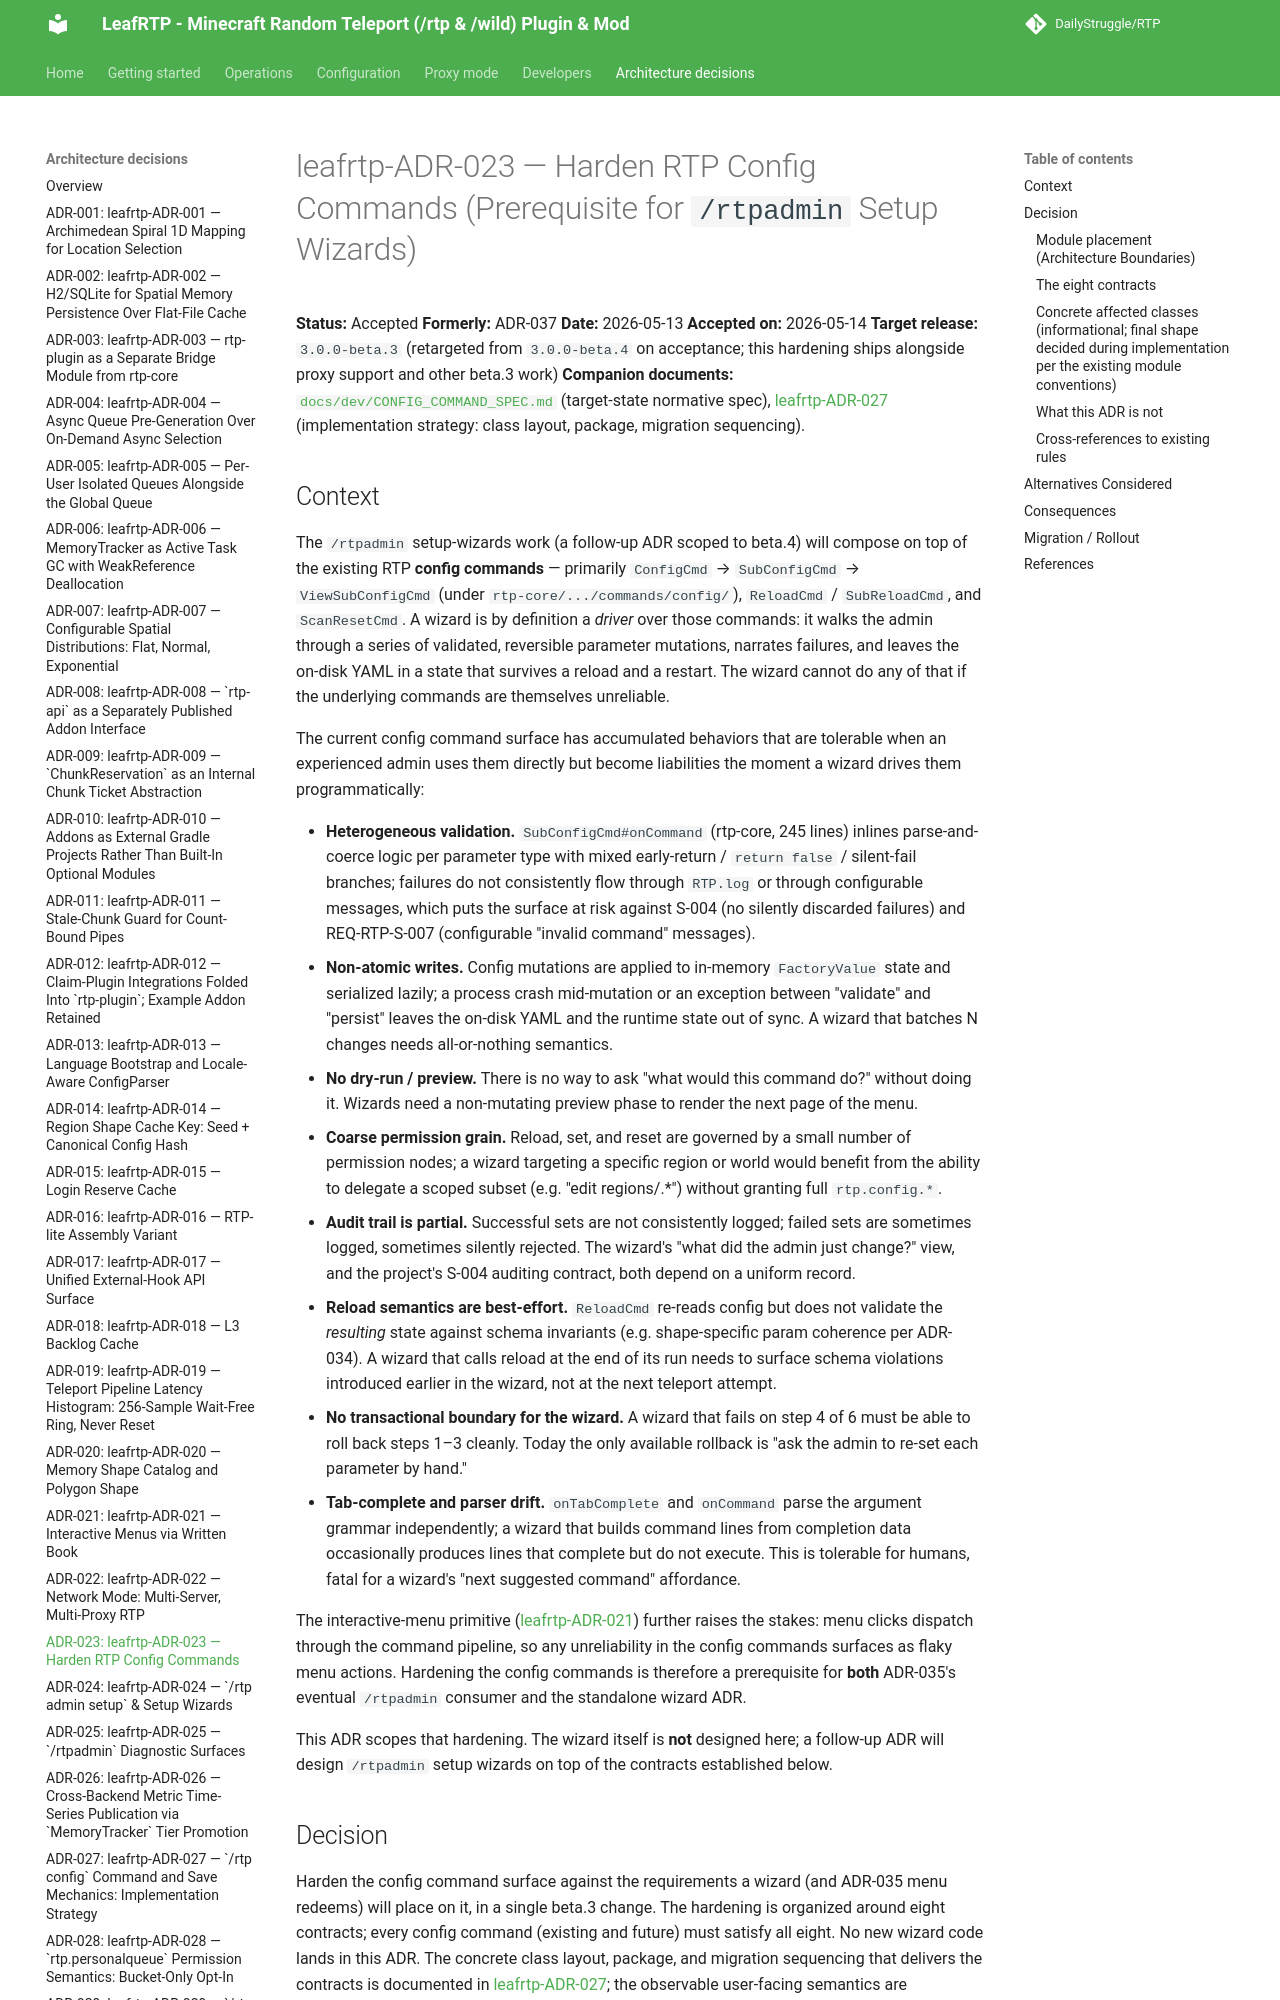

repository: DailyStruggle/RTP · page: adr/leafrtp-ADR-023-harden-rtp-config-commands/index.html · generator: mkdocs

# leafrtp-ADR-023 — Harden RTP Config Commands (Prerequisite for `/rtpadmin` Setup Wizards)

**Status:** Accepted
**Formerly:** ADR-037
**Date:** 2026-05-13
**Accepted on:** 2026-05-14
**Target release:** `3.0.0-beta.3` (retargeted from `3.0.0-beta.4` on acceptance; this hardening ships alongside proxy support and other beta.3 work)
**Companion documents:** [`docs/dev/CONFIG_COMMAND_SPEC.md`](../dev/CONFIG_COMMAND_SPEC.md) (target-state normative spec), [leafrtp-ADR-027](leafrtp-ADR-027-config-command-and-save-implementation.md) (implementation strategy: class layout, package, migration sequencing).

## Context

The `/rtpadmin` setup-wizards work (a follow-up ADR scoped to beta.4) will compose on top of the existing RTP **config commands** — primarily `ConfigCmd` → `SubConfigCmd` → `ViewSubConfigCmd` (under `rtp-core/.../commands/config/`), `ReloadCmd` / `SubReloadCmd`, and `ScanResetCmd`. A wizard is by definition a *driver* over those commands: it walks the admin through a series of validated, reversible parameter mutations, narrates failures, and leaves the on-disk YAML in a state that survives a reload and a restart. The wizard cannot do any of that if the underlying commands are themselves unreliable.

The current config command surface has accumulated behaviors that are tolerable when an experienced admin uses them directly but become liabilities the moment a wizard drives them programmatically:

- **Heterogeneous validation.** `SubConfigCmd#onCommand` (rtp-core, 245 lines) inlines parse-and-coerce logic per parameter type with mixed early-return / `return false` / silent-fail branches; failures do not consistently flow through `RTP.log` or through configurable messages, which puts the surface at risk against S-004 (no silently discarded failures) and REQ-RTP-S-007 (configurable "invalid command" messages).
- **Non-atomic writes.** Config mutations are applied to in-memory `FactoryValue` state and serialized lazily; a process crash mid-mutation or an exception between "validate" and "persist" leaves the on-disk YAML and the runtime state out of sync. A wizard that batches N changes needs all-or-nothing semantics.
- **No dry-run / preview.** There is no way to ask "what would this command do?" without doing it. Wizards need a non-mutating preview phase to render the next page of the menu.
- **Coarse permission grain.** Reload, set, and reset are governed by a small number of permission nodes; a wizard targeting a specific region or world would benefit from the ability to delegate a scoped subset (e.g. "edit regions/<name>.*") without granting full `rtp.config.*`.
- **Audit trail is partial.** Successful sets are not consistently logged; failed sets are sometimes logged, sometimes silently rejected. The wizard's "what did the admin just change?" view, and the project's S-004 auditing contract, both depend on a uniform record.
- **Reload semantics are best-effort.** `ReloadCmd` re-reads config but does not validate the *resulting* state against schema invariants (e.g. shape-specific param coherence per ADR-034). A wizard that calls reload at the end of its run needs to surface schema violations introduced earlier in the wizard, not at the next teleport attempt.
- **No transactional boundary for the wizard.** A wizard that fails on step 4 of 6 must be able to roll back steps 1–3 cleanly. Today the only available rollback is "ask the admin to re-set each parameter by hand."
- **Tab-complete and parser drift.** `onTabComplete` and `onCommand` parse the argument grammar independently; a wizard that builds command lines from completion data occasionally produces lines that complete but do not execute. This is tolerable for humans, fatal for a wizard's "next suggested command" affordance.

The interactive-menu primitive ([leafrtp-ADR-021](leafrtp-ADR-021-interactive-menus-book-first.md)) further raises the stakes: menu clicks dispatch through the command pipeline, so any unreliability in the config commands surfaces as flaky menu actions. Hardening the config commands is therefore a prerequisite for **both** ADR-035's eventual `/rtpadmin` consumer and the standalone wizard ADR.

This ADR scopes that hardening. The wizard itself is **not** designed here; a follow-up ADR will design `/rtpadmin` setup wizards on top of the contracts established below.

## Decision

Harden the config command surface against the requirements a wizard (and ADR-035 menu redeems) will place on it, in a single beta.3 change. The hardening is organized around eight contracts; every config command (existing and future) must satisfy all eight. No new wizard code lands in this ADR. The concrete class layout, package, and migration sequencing that delivers the contracts is documented in [leafrtp-ADR-027](leafrtp-ADR-027-config-command-and-save-implementation.md); the observable user-facing semantics are documented in [`CONFIG_COMMAND_SPEC.md`](../dev/CONFIG_COMMAND_SPEC.md). Where the spec and this ADR appear to disagree, the spec wins; this ADR is the decision, the spec is the contract.
